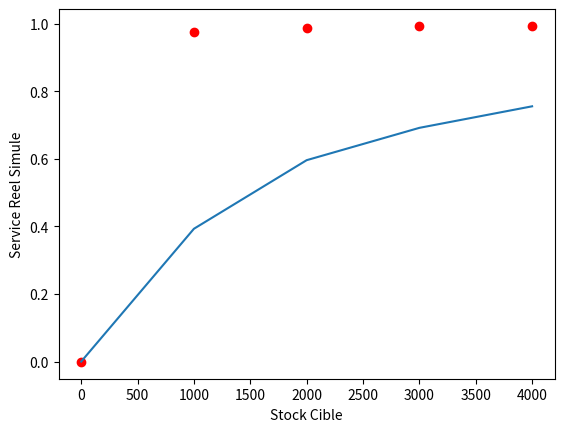

Generate this figure with matplotlib:
# coding: utf-8 

"""

On s’intéresse au stock de produits P1, le plus vendu.
On considère que la demande hebdomadaire de produits 
P1 peut être modélisée par une loi Normale N(155,38.9)

'''

'''question 11

il faut liquider apres 4 semaines

on a un niveau de service cible SC

on doit déterminer la proportion de produit à se débarasser chaque semaine
'''
"""
import numpy as np
import matplotlib.pyplot as plt

class Stock:
    '''représente l'état du stock sur les semaines'''


    def __init__(self,serviceCible,stockCible,ListeSemainesDeStock):
        self.sc=serviceCible
        self.semaines=ListeSemainesDeStock
        self.dechet=0#on aurait pu mettre comme une semaine suplémentaire...
        self.nbNonSatifait = 0
        self.stockCible = stockCible
        self.fournis= self.stockTotal()

    def stockTotal(self):
        somme=0
        for i in self.semaines:
            somme+=i
        return somme

    def nouvelleSemaine(self,demande):
        #On cherche à répondre à la demande
        #On considère que chaque client achete un produit
        temp=[]
        for i in self.semaines:
            
            if i>demande :
                i-=demande
                demande=0
            else:
                demande-=i
                i=0
            
            #pour voir le stock de la semaine i:
            #print(i)

            temp.append(i)

        if demande>0 :
            self.nbNonSatifait+=demande

        self.semaines=temp

        #ON décale les semaines
        self.dechet+=self.semaines[len(self.semaines)-1]
        for i in range (0, len(self.semaines) - 1):
            self.semaines[len(self.semaines)-i-1]=self.semaines[len(self.semaines)-i-2]
        
        #On initialise la nouvelle semaine
        self.semaines[0]=self.stockCible-self.stockTotal()#TODO #c'est bon
        self.fournis+=self.semaines[0]
    
    def printStock(self):
        print("\nmon stock total actuel est de ")
        print(self.stockTotal())

mu, sigma = 155, 60 # demande moyenne et equart type de la demande moyenne
nbSemPermention = 3
ListeSemainesDeStock = np.zeros(nbSemPermention)


def simulerSemainesStockCible(nbSemaines,stockCible):
    monStock=Stock(1,stockCible,ListeSemainesDeStock)
    demandes = np.random.normal(mu, sigma, nbSemaines)
    for i in demandes:
        monStock.nouvelleSemaine(i)

    
    serviceCibleReel =1- monStock.nbNonSatifait/np.sum(demandes)
    conclusions = serviceCibleReel
    return conclusions

def dechetsSemainesStockCible(nbSemaines,stockCible):
    monStock=Stock(1,stockCible,ListeSemainesDeStock)
    demandes = np.random.normal(mu, sigma, nbSemaines)
    for i in demandes:
        monStock.nouvelleSemaine(i)
    
    dechet =monStock.dechet/monStock.fournis
    return dechet#semble trop faible

def simulerTabStockCible(nbSemaines,tabStockCible):
    tabService = []
    for i in tabStockCible:
        tabService.append( simulerSemainesStockCible(nbSemaines,i))
    return(tabService)

def dechetTabStockCible(nbSemaines,tabStockCible):
    tabDechet = []
    for i in tabStockCible:
        tabDechet.append( dechetsSemainesStockCible(nbSemaines,i))
    return(tabDechet)

tabStockCible=np.arange(0,5000,1000)
tab =simulerTabStockCible(100000,tabStockCible)
dechets = dechetTabStockCible(100000,tabStockCible)

#plt.yscale("log")
plt.ylabel("Service Reel Simule")
plt.xlabel("Stock Cible")
plt.plot(tabStockCible,tab,'ro')


plt.plot(tabStockCible,dechets)
plt.show()
#print(dechetsSemainesStockCible(100,200))


#print(serviceCibleReel)
